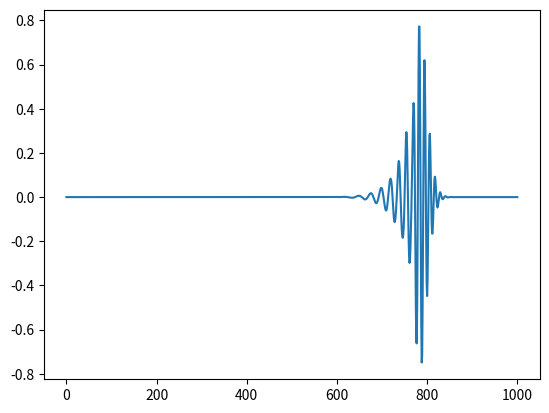

Generate this figure with matplotlib:
import numpy as np
import matplotlib.pyplot as plt 

# Definition of constants
M = 9.109e-31  # mass of electron (g)
L = 1e-8  #length of box (m)
h_bar = 6.626e-34 #Planck constant (J⋅s)

N = 1000  # number of spacial steps
a = L / N  # spacial step size

h = 1e-18 # temporal step (s)
tf = 1e-16 #final time (s)
t_step = int(tf/h) #number of temporal steps

#Intialisation of coefficients
const = h * (1j *  h_bar) / (2 * M * a ** 2) 
a1 = 1 + const
a2 = -const/2
b1 = 1 - const
b2 = const/2

# a1 = 1 + h * (1j *  h_bar) / (2 * M * a ** 2)
# a2 = - h * (1j * h_bar) / (4 * M * a ** 2)
# b1 = 1 - 1j * h * h_bar / (2 * M * a ** 2)
# b2 = h * (1j * h_bar) / (4 * M * a ** 2)

#Definition of wave function of electron
def psi0(x):
    #Defining constants
    x_0 = L/2 #inital position
    s = 1e-10  # sigma (m)
    k = 5e10  # kappa (m**-1)
    
    return np.exp(-(x - x_0) ** 2 / (2 * s ** 2)) * np.exp(1j * k * x)

def banded(Aa,va,up,down):

    # Copy the inputs and determine the size of the system
    A = np.copy(Aa)
    v = np.copy(va)
    N = len(v)

    # Gaussian elimination
    for m in range(N):

        # Normalization factor
        div = A[up,m]

        # Update the vector first
        v[m] /= div
        for k in range(1,down+1):
            if m+k<N:
                v[m+k] -= A[up+k,m]*v[m]

        # Now normalize the pivot row of A and subtract from lower ones
        for i in range(up):
            j = m + up - i
            if j<N:
                A[i,j] /= div
                for k in range(1,down+1):
                    A[i+k,j] -= A[up+k,m]*A[i,j]

    # Backsubstitution
    for m in range(N-2,-1,-1):
        for i in range(up):
            j = m + up - i
            if j<N:
                v[m] -= A[i,j]*v[j]

    return v


# initial conditions
x_points = np.linspace(0, L, N + 1)

#initailisation of psi(t) vector
psi = np.zeros(N+1, complex)
psi[:] = psi0(x_points) #setting all elements to psi(x,0)
psi[0], psi[N] = 0, 0 #limit conditions at x = 0 and x = L

#Create the matrix A
# A = np.zeros([N + 1, N + 1], complex)
# A[0, 0] = a1
# A[0, 1] = a2
# A[N, N - 1] = a2
# A[N, N] = a1
# for i in range(N):
#     A[i, i - 1] = a2
#     A[i, i] = a1
#     A[i, i + 1] = a2

A = np.empty((3,N),complex)
A[0,:] = a2
A[1,:] = a1
A[2:,] = a2

for i in range(t_step):
    v = b1*psi[1:N] + b2*(psi[2:N+1] + psi[0:N-1])
    psi[1:N] = banded(A, v, 1, 1)
    
plt.plot(psi)
# plt.show()

#print(len(psi))
# psi = array(list(map(psi0, x_points)), complex)
# psi[0], psi[N - 1] = 0, 0 #x = 0 and x = L


#
# # Create the matrix B
# B = zeros([N + 1, N + 1], complex)
# B[0, 0] = b1
# B[0, 1] = b2
# B[N, N - 1] = b2
# B[N, N] = b1
# for i in range(N):
#     B[i, i - 1] = b2
#     B[i, i] = b1
#     B[i, i + 1] = b2

# Create the matrix A in the form appropriate for the function solve_banded
# A2 = empty([3, N + 1], complex)
# A2[0, 0] = 0
# A2[0, 1:] = a2
# A2[1, :] = a1
# A2[2, 0: N] = a2
# A2[2, N] = 0

# # Main loop
# # store the wavefunction at each time step in a list
# solution = [psi]
# for i in range(300):
#     psi[1: N] = b1 * psi[1: N] + b2 * (psi[2:] + psi[0: N - 1])
#     psi = solve_banded((1, 1), A2, psi)
#     solution.append(psi)

# plot(x_points, abs(solution[0]) ** 2)
# plot(x_points, abs(solution[49]) ** 2)
# plot(x_points, abs(solution[250]) ** 2)
# xlabel("x (m)")
# ylabel("$\psi(x)$")
# show()